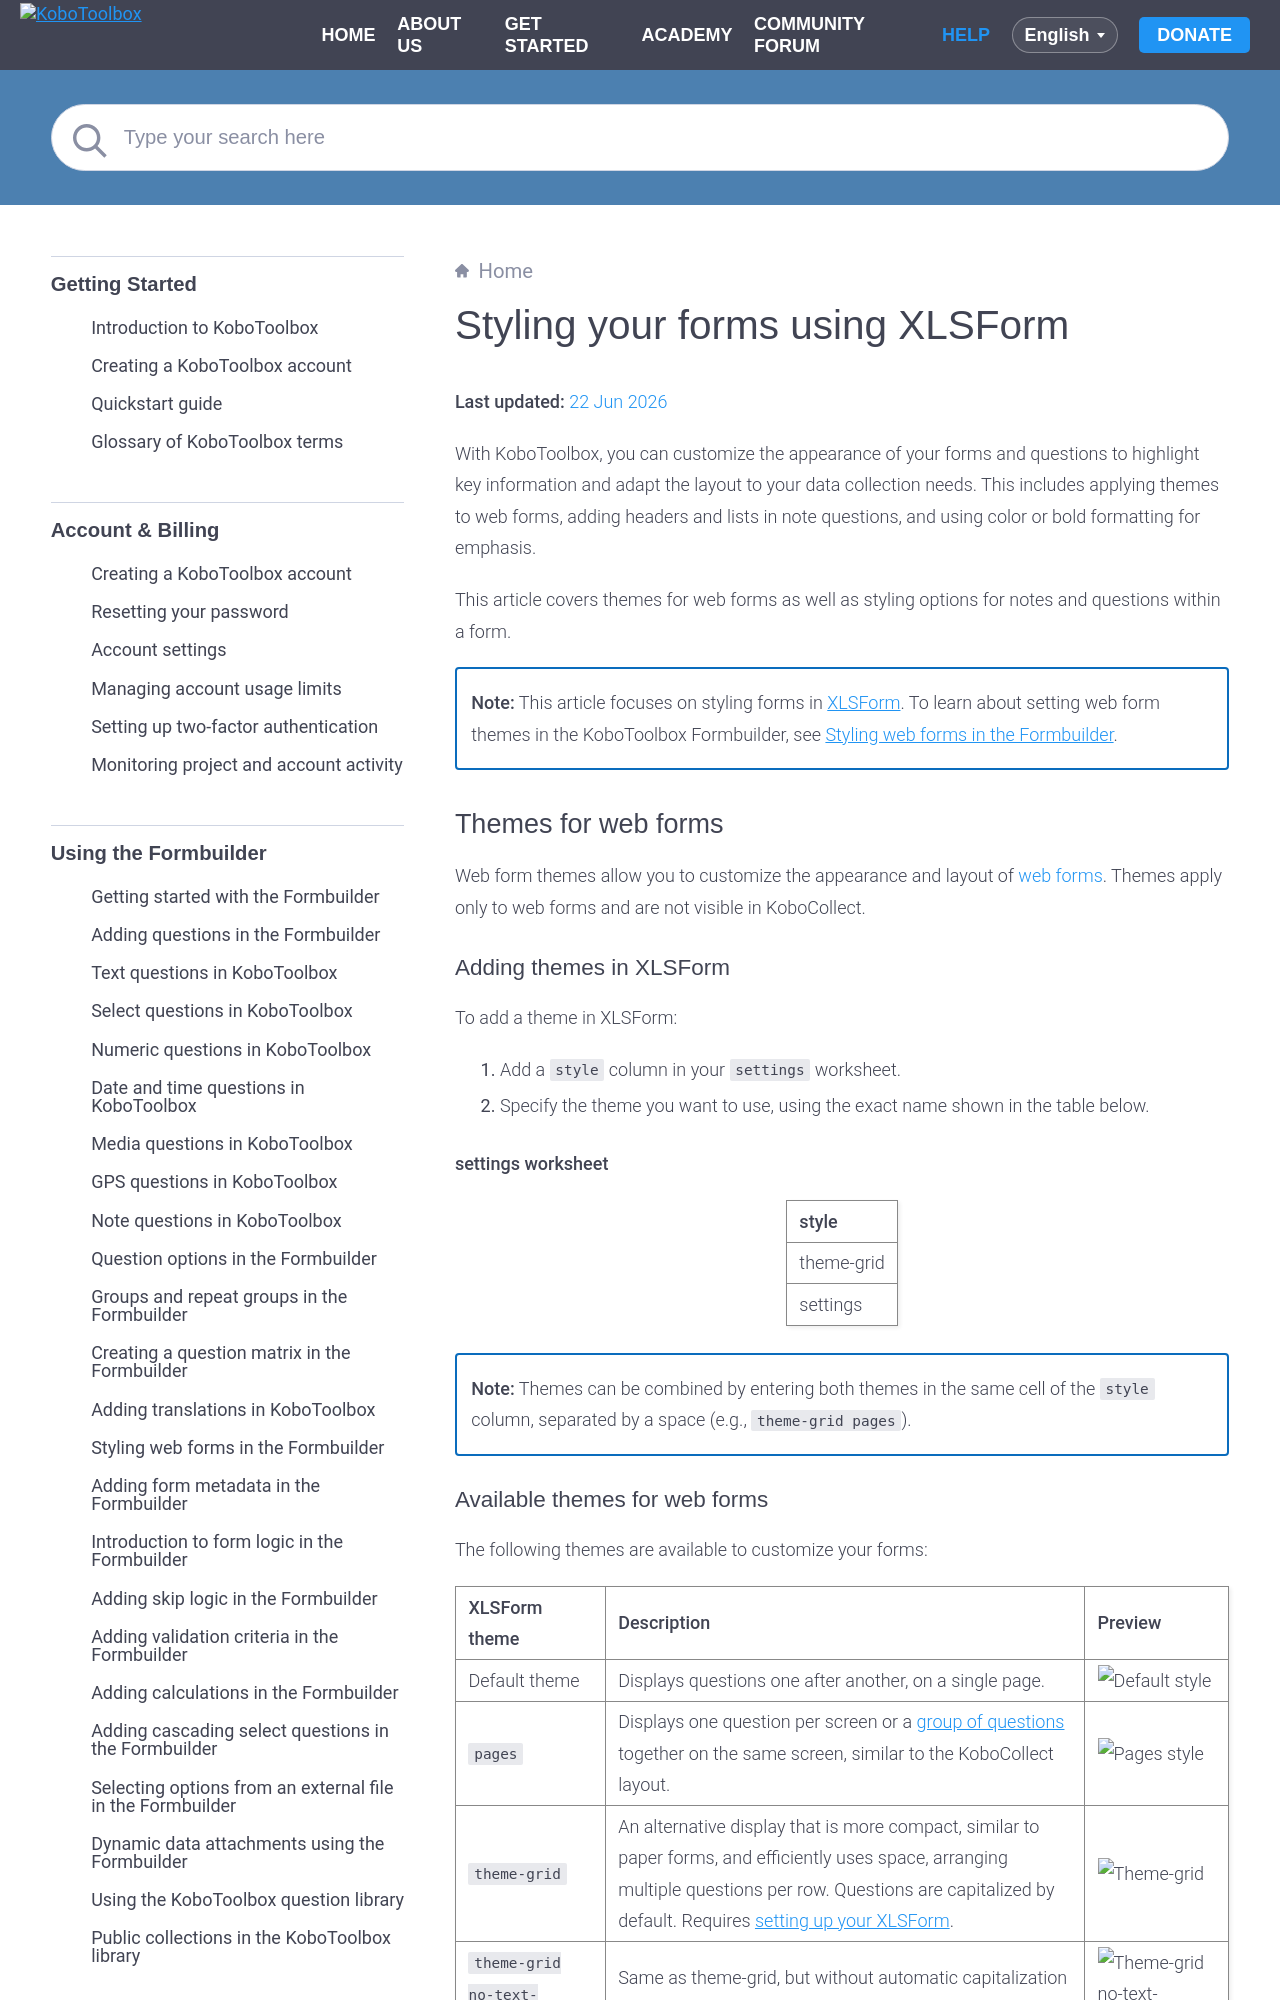

repository: kobotoolbox/docs · page: form_style_xls.html · generator: sphinx

# Styling your forms using XLSForm
**Last updated:** <a href="https://github.com/kobotoolbox/docs/blob/8e8a733c7bdc3e6479696bfba96ce397c1425ab4/source/form_style_xls.md" class="reference">22 Jun 2026</a>

With KoboToolbox, you can customize the appearance of your forms and questions to highlight key information and adapt the layout to your data collection needs. This includes applying themes to web forms, adding headers and lists in note questions, and using color or bold formatting for emphasis.

This article covers themes for web forms as well as styling options for notes and questions within a form.

<p class="note">
<strong>Note:</strong> This article focuses on styling forms in <a href="https://support.kobotoolbox.org/getting_started_xlsform.html">XLSForm</a>. To learn about setting web form themes in the KoboToolbox Formbuilder, see <a href="https://support.kobotoolbox.org/alternative_enketo.html">Styling web forms in the Formbuilder</a>.
</p>

## Themes for web forms

Web form themes allow you to customize the appearance and layout of [web forms](https://support.kobotoolbox.org/data_through_webforms.html). Themes apply only to web forms and are not visible in KoboCollect.

### Adding themes in XLSForm

To add a theme in XLSForm:
1. Add a `style` column in your `settings` worksheet.
2. Specify the theme you want to use, using the exact name shown in the table below.

**settings worksheet**

| style       |
|:------------|
| theme-grid  |
| settings | 

<p class="note">
<strong>Note:</strong> Themes can be combined by entering both themes in the same cell of the <code>style</code> column, separated by a space (e.g., <code>theme-grid pages</code>).
</p>
